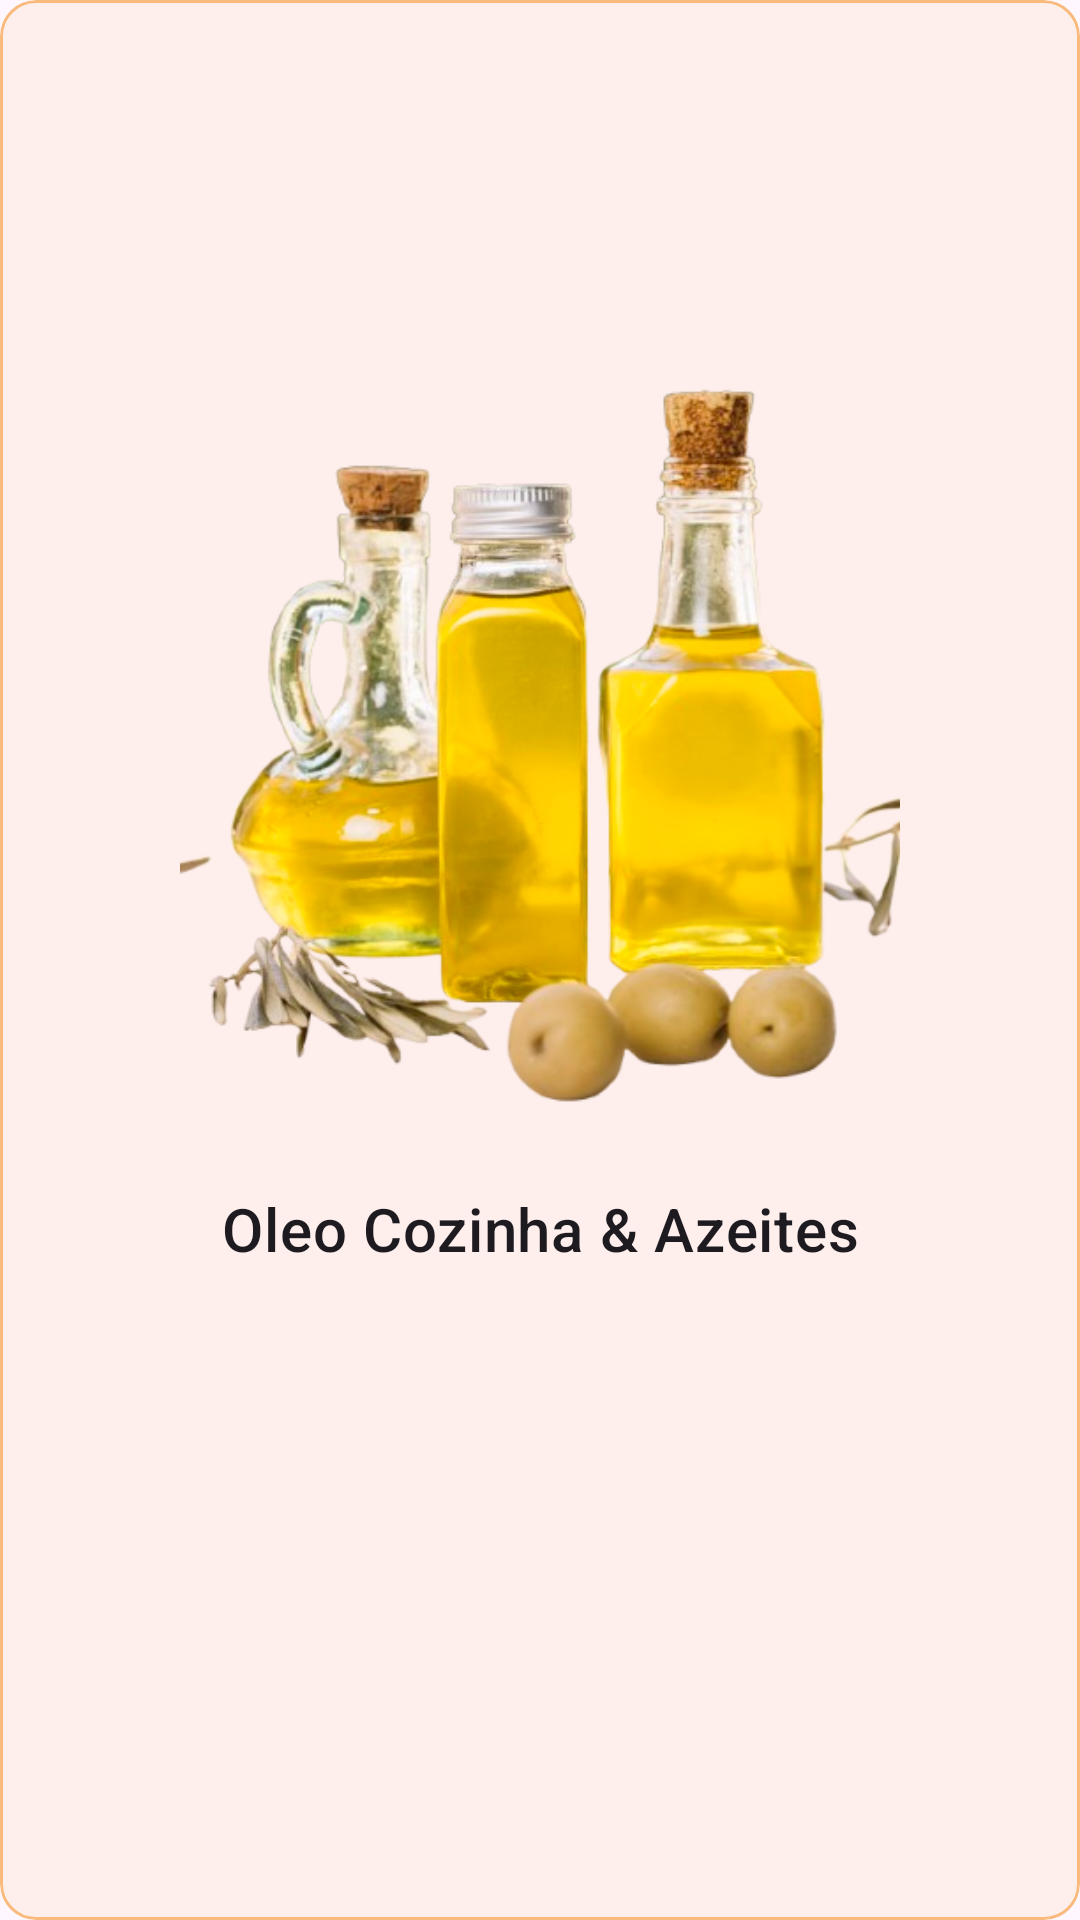

The Android layout XML behind this screen, and the referenced resources:
<!-- AndroidManifest.xml: application theme Theme.Marketw -->
<!-- res/layout/card_oleo_azeite.xml -->
<?xml version="1.0" encoding="utf-8"?>
<com.google.android.material.card.MaterialCardView xmlns:android="http://schemas.android.com/apk/res/android"
    xmlns:app="http://schemas.android.com/apk/res-auto"
    style="@style/Widget.Material3.CardView.Outlined"
    android:layout_width="174dp"
    android:layout_height="200dp"
    android:layout_gravity="center"
    android:layout_margin="3dp"
    android:backgroundTint="@color/orange_transparente_10"
    android:elevation="4dp"
    app:strokeColor="@color/orange_transparente_70">

    <androidx.constraintlayout.widget.ConstraintLayout
        android:layout_width="match_parent"
        android:layout_height="match_parent"
        android:padding="20dp">

        
        <com.google.android.material.imageview.ShapeableImageView
            android:id="@+id/product_image"
            android:layout_width="0dp"
            android:layout_height="0dp"
            android:scaleType="fitCenter"
            android:src="@drawable/img_azeite_s_fundo"
            app:layout_constraintEnd_toEndOf="parent"
            app:layout_constraintHeight_percent="0.6"
            app:layout_constraintHorizontal_bias="0.0"
            app:layout_constraintStart_toStartOf="parent"
            app:layout_constraintTop_toTopOf="parent" />

        <TextView
            android:id="@+id/product_title"
            style="?attr/textAppearanceHeadline6"
            android:layout_width="0dp"
            android:layout_height="wrap_content"
            android:layout_marginTop="16dp"
            android:gravity="center_horizontal"
            android:text="@string/titulo_oleo_azeite"
            app:layout_constraintEnd_toEndOf="parent"
            app:layout_constraintStart_toStartOf="parent"
            app:layout_constraintTop_toBottomOf="@id/product_image" />

    </androidx.constraintlayout.widget.ConstraintLayout>

</com.google.android.material.card.MaterialCardView>
<!-- resources referenced by this layout -->
<resources>
  <color name="orange_transparente_10">#1AF8A44C</color>
  <color name="orange_transparente_70">#B3F8A44C</color>
  <!-- drawable img_azeite_s_fundo: png bitmap (drawable, 207120 bytes) -->
  <string name="titulo_oleo_azeite">Oleo Cozinha &amp; Azeites</string>
  <style name="Theme.Marketw" parent="Base.Theme.Marketw" />
  <style name="Base.Theme.Marketw" parent="Theme.Material3.DayNight.NoActionBar">
  
          <item name="bottomNavigationStyle">@style/Widget.App.BottomNavigationView</item>
  
      </style>
  <style name="Widget.App.BottomNavigationView" parent="Widget.Material3.BottomNavigationView">
          <item name="materialThemeOverlay">@style/ThemeOverlay.App.BottomNavigationView</item>
      </style>
  <style name="ThemeOverlay.App.BottomNavigationView" parent="">
          <item name="colorSurface">@color/green_700</item>
          <item name="colorOnSurfaceVariant">@color/white</item>
          <item name="colorSecondaryContainer">@color/green_transparente_10</item>
      </style>
  <color name="green_700">#388E3C</color>
  <color name="white">#FFFFFFFF</color>
  <color name="green_transparente_10">#1A53B175</color>
</resources>
